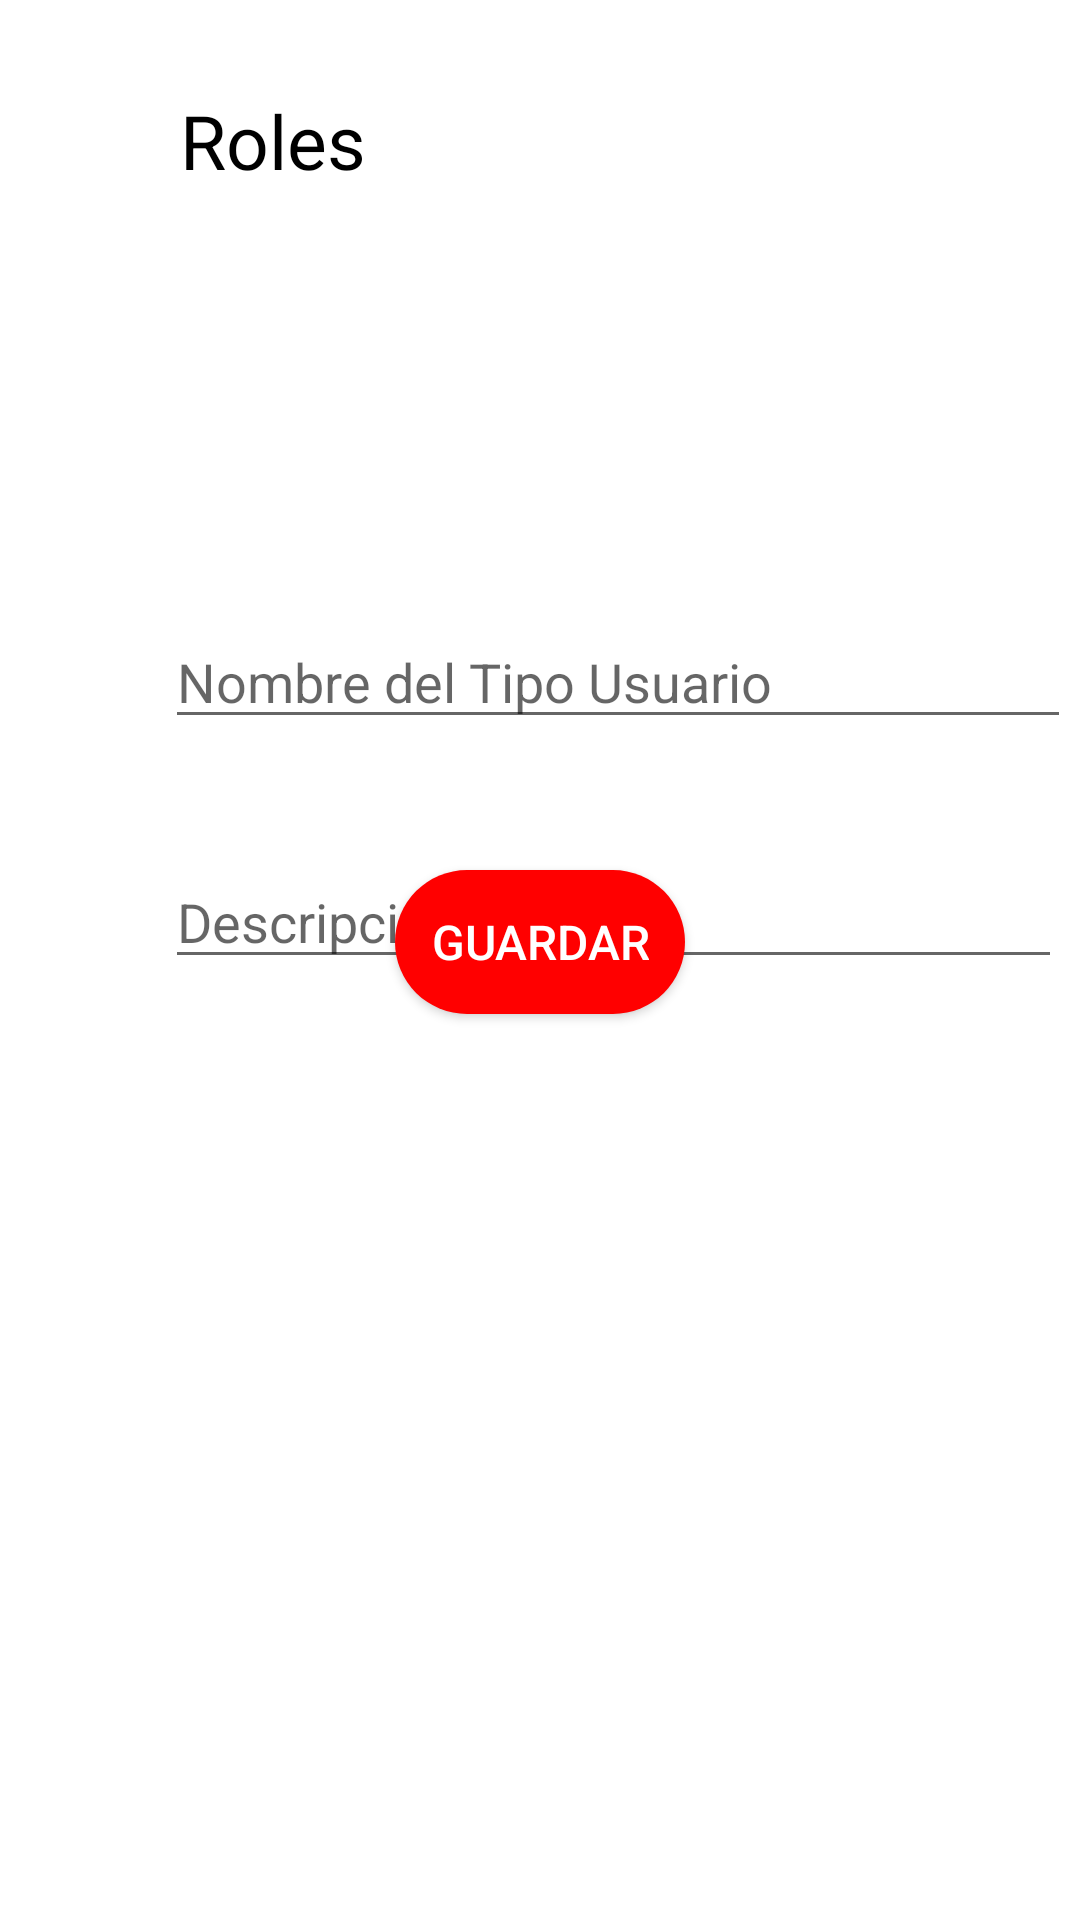

This screen was rendered from an Android layout file. Write that file and the resources it references.
<!-- AndroidManifest.xml: application theme Theme.ItManagement -->
<!-- res/layout/formulario_roles_layout.xml -->
<?xml version="1.0" encoding="utf-8"?>
<RelativeLayout xmlns:android="http://schemas.android.com/apk/res/android"
    xmlns:app="http://schemas.android.com/apk/res-auto"
    xmlns:tools="http://schemas.android.com/tools"
    android:layout_width="match_parent"
    android:layout_height="match_parent"
    android:background="#FFFFFF">

    <ImageView
        android:id="@+id/imageView"
        android:layout_width="43dp"
        android:layout_height="35dp"
        app:srcCompat="@drawable/arrows"
        android:layout_marginTop="30dp"
        android:layout_marginLeft="10dp"
        android:clickable="true"
        android:onClick="LanzarVistaMenuPrincipal" />

    <TextView
        android:id="@+id/textView_Roles"
        android:layout_width="162dp"
        android:layout_height="35dp"
        android:text="Roles"
        android:textSize="25dp"
        android:layout_marginLeft="60dp"
        android:layout_marginTop="30dp"
        />

    <ImageView
        android:id="@+id/imageView15"
        android:layout_width="match_parent"
        android:layout_height="wrap_content"
        android:layout_marginTop="190dp"
        app:srcCompat="@drawable/bloque_texto" />

    <ImageView
        android:id="@+id/imageView16"
        android:layout_width="match_parent"
        android:layout_height="wrap_content"
        android:layout_marginTop="270dp"
        app:srcCompat="@drawable/bloque_texto" />

    <EditText
        android:id="@+id/edittext_nombre_tipoUsuario"
        android:layout_width="302dp"
        android:layout_height="wrap_content"
        android:layout_marginLeft="55dp"
        android:layout_marginTop="205dp"
        android:ems="10"
        android:hint="Nombre del Tipo Usuario"
        android:textColor="@color/dark_grey"
        android:inputType="textEmailAddress" />

    <EditText
        android:id="@+id/edittext_descripcion_tipoUsuario"
        android:layout_width="299dp"
        android:layout_height="wrap_content"
        android:layout_marginLeft="55dp"
        android:layout_marginTop="285dp"
        android:ems="10"
        android:inputType="text"
        android:textColor="@color/dark_grey"
        android:hint="Descripción" />


    <Button
        android:id="@+id/boton_guardarTipoUsuario"
        android:layout_width="wrap_content"
        android:layout_height="wrap_content"
        android:layout_centerHorizontal="true"
        android:layout_below="@+id/imageView16"
        android:layout_marginTop="20dp"
        android:onClick="guardarTipoUsuario"
        android:textColor="#FFFFFF"
        android:text="Guardar"
        android:textSize="16sp"
        android:background="@drawable/boton_redondeado_rojo"
        android:padding="12dp" />


</RelativeLayout>
<!-- resources referenced by this layout -->
<resources>
  <color name="dark_grey">#808080</color>
  <!-- drawable boton_redondeado_rojo (drawable) -->
  <shape xmlns:android="http://schemas.android.com/apk/res/android">
      <solid android:color="#FF0000" />
      <corners android:radius="30dp" />
  </shape>
  <style name="Theme.ItManagement" parent="Theme.AppCompat.Light.DarkActionBar">
          
          <item name="colorPrimary">@color/dark_red</item>
          <item name="colorPrimaryVariant">@color/dark_red</item>
          <item name="colorOnPrimary">@color/black</item>
          
          <item name="colorSecondary">@color/teal_200</item>
          <item name="colorSecondaryVariant">@color/teal_700</item>
          <item name="colorOnSecondary">@color/black</item>
          <item name="android:textColor">@color/black</item>
          
          <item name="android:statusBarColor">?attr/colorPrimaryVariant</item>
          
      </style>
  <color name="dark_red">#8B0000</color>
  <color name="black">#FF000000</color>
  <color name="teal_200">#FF03DAC5</color>
  <color name="teal_700">#FF018786</color>
</resources>
